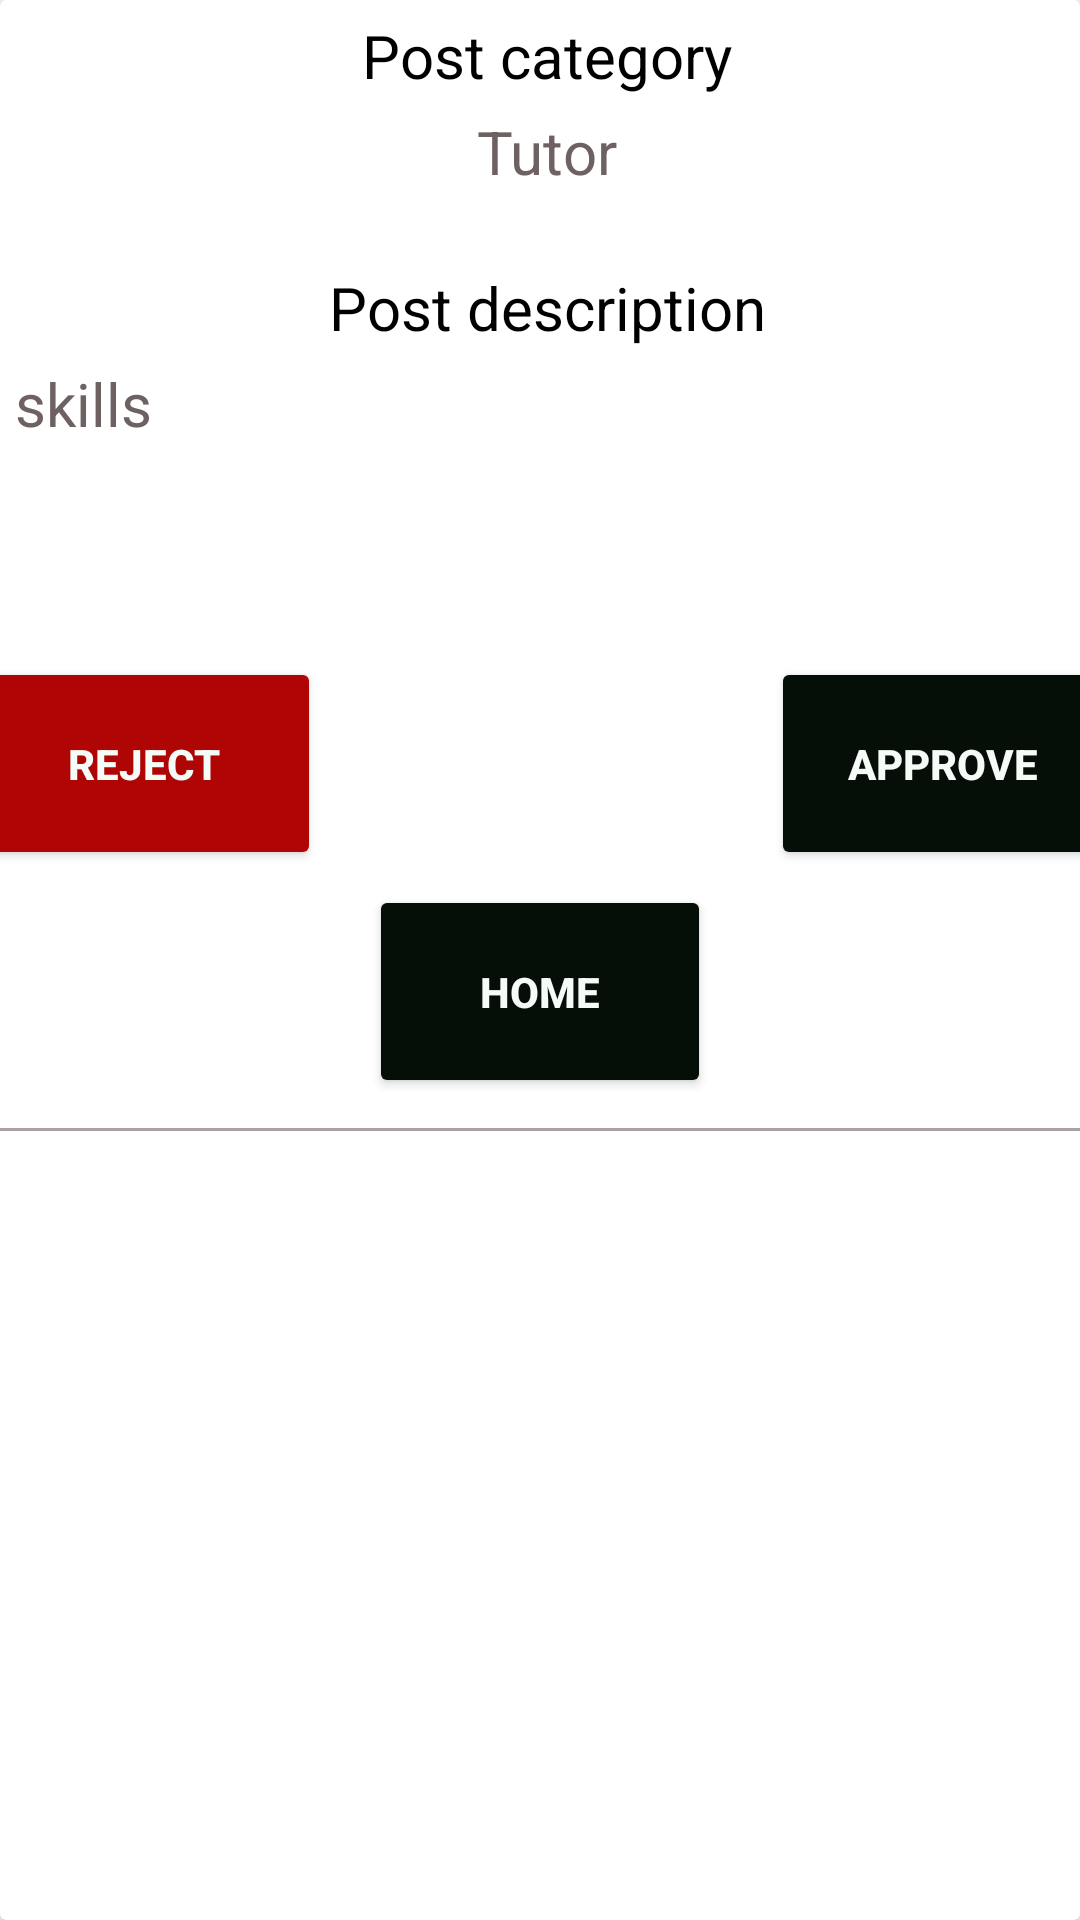

Reconstruct the res/layout file that produces this screen, plus the resources it refers to.
<!-- AndroidManifest.xml: application theme Theme.Find_Service -->
<!-- res/layout/activity_review_service_post.xml -->
<?xml version="1.0" encoding="utf-8"?>
<androidx.cardview.widget.CardView xmlns:android="http://schemas.android.com/apk/res/android"
    android:layout_width="match_parent"
    android:layout_height="wrap_content">

    <LinearLayout
        android:layout_width="match_parent"
        android:layout_height="wrap_content"
        android:orientation="vertical">
    

    <LinearLayout
        android:layout_width="match_parent"
        android:layout_height="wrap_content"
        android:layout_marginTop="5dp"
        android:gravity="center"
        android:orientation="horizontal">

        <TextView
            android:layout_width="wrap_content"
            android:layout_height="wrap_content"
            android:layout_gravity="center|top"
            android:layout_marginLeft="5dp"
            android:text="Post category"
            android:textColor="@color/black"
            android:textSize="20dp" />
    </LinearLayout>

    <LinearLayout
        android:layout_width="match_parent"
        android:layout_height="wrap_content"
        android:layout_marginTop="5dp"
        android:gravity="center"
        android:orientation="horizontal">

        <TextView
            android:id="@+id/PostCategoryAcc"
            android:layout_width="wrap_content"
            android:layout_height="wrap_content"
            android:layout_gravity="center|top"
            android:layout_marginLeft="5dp"
            android:text="Tutor"
            android:textColor="#6E6161"
            android:textSize="20dp" />
    </LinearLayout>

    <Space
        android:layout_width="match_parent"
        android:layout_height="20dp" />

    <LinearLayout
        android:layout_width="match_parent"
        android:layout_height="wrap_content"
        android:layout_marginTop="5dp"
        android:gravity="center"
        android:orientation="horizontal">

        <TextView
            android:layout_width="wrap_content"
            android:layout_height="wrap_content"
            android:layout_gravity="center|top"
            android:layout_marginLeft="5dp"
            android:text="Post description"
            android:textColor="@color/black"
            android:textSize="20dp" />
    </LinearLayout>

        <LinearLayout
            android:layout_width="match_parent"
            android:layout_height="93dp"
            android:layout_marginTop="5dp"
            android:gravity="center"
            android:orientation="horizontal">

            <TextView
                android:id="@+id/PostDescriptionAcc"
                android:layout_width="match_parent"
                android:layout_height="wrap_content"
                android:layout_gravity="center|top"
                android:layout_marginLeft="5dp"
                android:text="skills"
                android:textColor="#6E6161"
                android:textSize="20dp" />
        </LinearLayout>

    <LinearLayout
        android:layout_width="match_parent"
        android:layout_height="wrap_content"
        android:layout_marginTop="5dp"
        android:gravity="center"
        android:orientation="horizontal">

        <Button
            android:id="@+id/BtnPostRejectAcc"
            android:layout_width="118dp"
            android:layout_height="71dp"
            android:layout_marginHorizontal="75dp"
            android:backgroundTint="@color/dark_red_1"
            android:text="Reject"
            android:textColor="#F5FBF6"
            android:textStyle="bold" />

        <Button
            android:id="@+id/BtnPostApproveAcc"
            android:layout_width="114dp"
            android:layout_height="71dp"
            android:layout_marginHorizontal="75dp"
            android:backgroundTint="#060E08"
            android:text="Approve"
            android:textColor="#F5FBF6"
            android:textStyle="bold" />
    </LinearLayout>

        <LinearLayout
            android:layout_width="match_parent"
            android:layout_height="wrap_content"
            android:layout_marginTop="5dp"
            android:gravity="center"
            android:orientation="horizontal">

            <Button
                android:id="@+id/BtnAdminHomeAcc"
                android:layout_width="114dp"
                android:layout_height="71dp"
                android:layout_marginHorizontal="75dp"
                android:backgroundTint="#060E08"
                android:text="Home"
                android:textColor="#F5FBF6"
                android:textStyle="bold" />
        </LinearLayout>

    <View
        android:layout_width="400dp"
        android:layout_height="1dp"
        android:layout_gravity="center"
        android:layout_marginTop="10dp"
        android:layout_marginBottom="10dp"
        android:background="#ACA1A1" />

    

    </LinearLayout>

</androidx.cardview.widget.CardView>
<!-- resources referenced by this layout -->
<resources>
  <color name="black">#FF000000</color>
  <color name="dark_red_1">#AF0505</color>
  <style name="Theme.Find_Service" parent="Theme.MaterialComponents.DayNight.DarkActionBar">
          
          <item name="colorPrimary">@color/black</item>
          <item name="colorPrimaryVariant">@color/purple_700</item>
          <item name="colorOnPrimary">@color/white</item>
          
          <item name="colorSecondary">@color/teal_200</item>
          <item name="colorSecondaryVariant">@color/teal_700</item>
          <item name="colorOnSecondary">@color/black</item>
          
          <item name="android:statusBarColor">?attr/colorPrimaryVariant</item>
          
      </style>
  <color name="purple_700">#FF3700B3</color>
  <color name="white">#FFFFFFFF</color>
  <color name="teal_200">#FF03DAC5</color>
  <color name="teal_700">#FF018786</color>
</resources>
